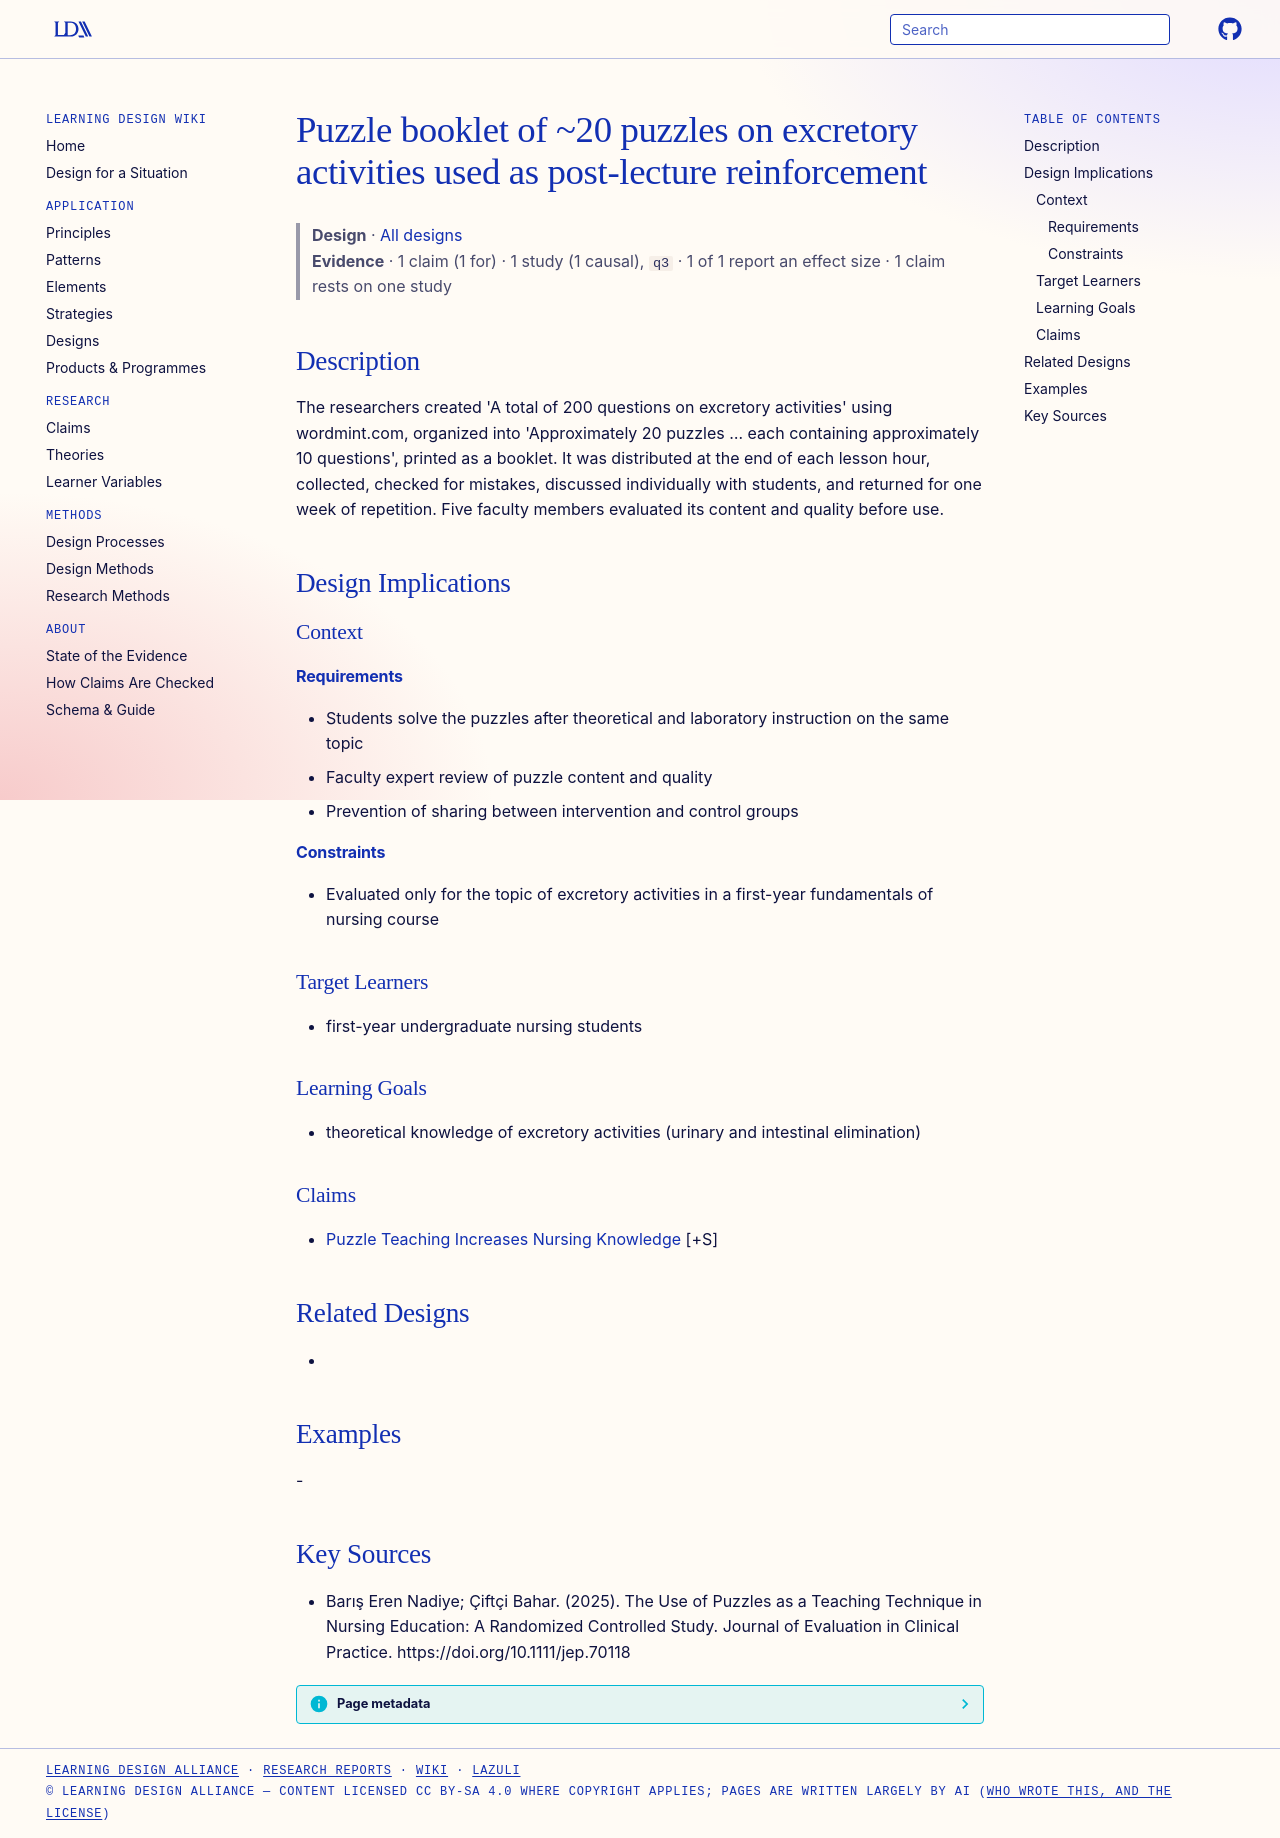

repository: Learning-Design-Alliance/learning-wiki · page: designs/puzzle-booklet-excretory-activities-nursing/index.html · generator: mkdocs

---
type: design
id: puzzle-booklet-excretory-activities-nursing
title: Puzzle booklet of ~20 puzzles on excretory activities used as post-lecture reinforcement
description: "The researchers created 'A total of 200 questions on excretory activities' using wordmint.com, organized into 'Approximately 20 puzzles … each containing approximately 10 questions', printed as a booklet."
status: review
generated:
  by: "process:settle-candidates"
  at: 2026-11-06
sources:
  - id: barış-eren-nadiye-çiftçi-bahar-2025
    resource: "https://doi.org/10.1111/jep.70118"
    title: "Barış Eren Nadiye; Çiftçi Bahar. (2025). The Use of Puzzles as a Teaching Technique in Nursing Education: A Randomized Controlled Study. Journal of Evaluation in Clinical Practice. https://doi.org/10.1111/jep.70118"
    author: Barış Eren Nadiye; Çiftçi Bahar
---

# Puzzle booklet of ~20 puzzles on excretory activities used as post-lecture reinforcement

> **Design** · [All designs](index.md)
> **Evidence** · 1 claim (1 for) · 1 study (1 causal), `q3` · 1 of 1 report an effect size · 1 claim rests on one study

## Description
The researchers created 'A total of 200 questions on excretory activities' using wordmint.com, organized into 'Approximately 20 puzzles … each containing approximately 10 questions', printed as a booklet. It was distributed at the end of each lesson hour, collected, checked for mistakes, discussed individually with students, and returned for one week of repetition. Five faculty members evaluated its content and quality before use.

## Design Implications

### Context
#### Requirements
- Students solve the puzzles after theoretical and laboratory instruction on the same topic
- Faculty expert review of puzzle content and quality
- Prevention of sharing between intervention and control groups
#### Constraints
- Evaluated only for the topic of excretory activities in a first-year fundamentals of nursing course

### Target Learners
- first-year undergraduate nursing students

### Learning Goals
- theoretical knowledge of excretory activities (urinary and intestinal elimination)

### Claims
- [Puzzle Teaching Increases Nursing Knowledge](../claims/puzzle-teaching-increases-nursing-knowledge.md) [+S]

## Related Designs
- 

## Examples
-

## Key Sources
- Barış Eren Nadiye; Çiftçi Bahar. (2025). The Use of Puzzles as a Teaching Technique in Nursing Education: A Randomized Controlled Study. Journal of Evaluation in Clinical Practice. https://doi.org/10.1111/jep.70118
